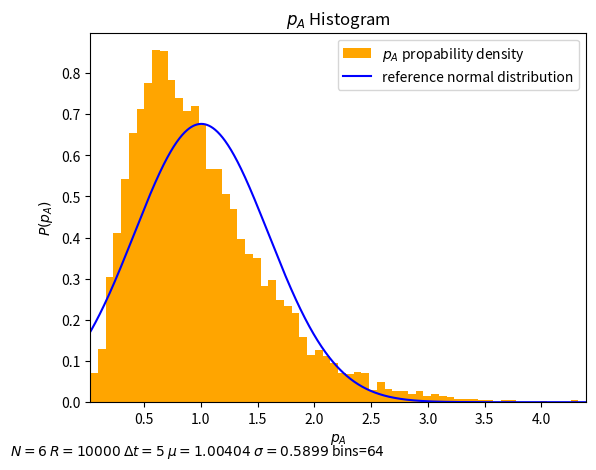

Write Python code to recreate this figure.
#!/usr/bin/env python3
"""
This program calulates the time-averaged pressure for a system
involving `N` particles `R` times.

The obtained pressure values are being plotted as histogram, along
with a reference normal distribution with the parameters (calculated
from the pressure values):

    - mu :: mean

    - sigma :: standard deviatiobs

The values of the following parameters are also displayed on the plot:

    - N :: Particle Count

    - R :: Realization Count

    - Delta t :: averaging time interval
"""

import numpy as np
import scipy.stats as stats
import matplotlib.pyplot as plt

def refl_count(x0, v, dt):
    """Calculate the reflection count for one wall.

    :param x0: start positions
    :param v: velocities
    :param dt: time interval
    :returns: the relfection count in the same shape as x0/v0
    """

    # wee add an offset, because we dont start at x=0 but at x=1
    #      floor      way-length  +  offset / max free way length
    return np.uint32((np.abs(x0 + v*dt) + 1)/2)

def pressure(particles, dt):
    """Calculate the pressure on the unit surface averaged over time.

    :param particles: a particle ensemble (x0, v0)
    :param dt: time interval

    :returns: the pressures
    """

    x0, v = particles
    N = x0.shape[1]

    # sum over one axis only -> pressure per realization
    pressures = np.abs(v)*refl_count(x0, v, dt)
    return 2/(dt*N)*np.sum(pressures, axis=1)

def make_ensemle(R, N):
    """Generates a particle ensemble of `N` particles in `R`
    relizations.

    The returned velocities follow a normal distribution and the start
    positions are evenly distributed.

    :param R: realization count
    :param N: particle count

    :returns: tuple of x0, vo in the shape `(R, N)`
    """

    # normal distributed velocities
    v = np.random.normal(size=(R, N))

    # evenly distributed locations
    x0 = np.random.uniform(low=0, high=1, size=(R, N))

    return x0, v

def set_up_plot(xlim):
    """Sets up the plot and its parameters.

    :returns: fig, ax
    """

    fig, ax = plt.subplots(1, 1)
    ax.set_title('$p_A$ Histogram')

    ax.set_xlabel(r'$p_A$')
    ax.set_ylabel(r'$P(p_A)$')

    ax.set_xlim(*xlim)
    return fig, ax

def main(N=6, R=10000, dt=5):
    """Set model parameters and Dispatch the main logic.  Used as
    convenience.

    :param R: realization count
    :param N: particle count
    :param dt: averaging time interval
    """

    # print user guide, whether he wants it or not :)
    print(__doc__)

    # craft our particles and calculate the pressures
    ensemple = make_ensemle(R, N)
    pressures = pressure(ensemple, dt)

    # calculate the moments
    mu = pressures.mean()
    sigma = pressures.std(ddof=1)  # empirical

    # calculate the number of bins by the Freedman–Diaconis rule
    bins = int(pressures.max() / \
                    (stats.iqr(pressures)*2/((len(pressures))**(1/3))))

    # plotting
    fig, ax = set_up_plot((pressures.min(), pressures.max()))
    ax.hist(pressures, bins=bins, density=True,
            label="$p_A$ propability density",
            color='orange')

    # gaussian referece curve
    x = np.linspace(0, pressures.max(), 1000)
    ax.plot(x, stats.norm.pdf(x, mu, sigma),
            label="reference normal distribution",
            color="blue")

    ax.legend()

    print(pressures.max()/(stats.iqr(pressures)*2/((len(pressures))**(1/3))))
    # print out parameters
    fig.text(0, 0,
             fr"$N={N}$ $R={R}$ $\Delta t = {dt}$ " +
             fr"$\mu={np.round(mu, 5)}$ $\sigma={np.round(sigma, 5)}$ " +
             fr"bins=${bins}$")


    plt.show()

if __name__ == '__main__':
    main()

###############################################################################
#                                  Diskussion                                 #
###############################################################################

"""
Anzahl der Bins: es soll eine glatte kurve mit einigem detail zu
erahnen sein.  80 Bins scheinen mir ein guter kompromiss aus
Uebersichtlichkeit und massvollem Detail darzustellen.

Die Freedman–Diaconis Regel liefert einen aehnlichen Wert.

a)

Form
====

Fuer N=60 stimmt die Form schon erheblich besser mit der
normalverteilung ueberein.  Wo das maximum bei N=6 noch weit links
~0.6 neben dem der Normalverteilung liegt decken sich die maxima bei
N=60 fast wobei auch hier ein leichter bias nach links zu erkennen
ist.  Im allgemeinen liegt (an den Raendern!) die Verteilung bei
kleinen Druecken unter und bei hoeheren ueber der gauss vert.

Erwartungswert
==============

Fuer beide Teilchenzahlen sind die Mittelwerte sehr nah an mu=1 (wie
es zu erwarten ist).

Standardabweichung
==================

Wo fuer N=6 die Standardabweichung noch ~0.6 betraegt sinkt selbige
erheblich fuer N=60 auf ~0.2.

Bei mehrfahausfuehrung veraendern sich diese werte sehr wenig (etwas
anderes waehre auch bedenklich).

Allgemeines
===========

Fuer kleine N hat der Stosszahlfaktor einen recht Grossen einfluss auf
die eig.  schon normalverteilten geschwindigkeiten (man entferne ihn
und sehe).  Dieser mindert sich wenn man die Zeit dt groesser waehlt.
Fuer grosse N vermute ich das wirken Zentralen grenzwertsatzes (in
ermangelung von ordentlichen statistischen Grundlagen meinerseits :P)
der bei einer Addition von unabh.  gleichartigen zuf.  Variablen
(|v_i|*n_i) greift.  (es mitteln sich die |v_i|*n_i aus, die rechte
Flanke wird angehoben da oefter grosse druecke entstehen) Bei wenig
teilchen ist bei der rel.  kurzen zeit dt=5 der einfluss des geschw.
vorzeichens noch erheblich und somit ergibt sich eine Tendenz zu
geringeren druecken.  Der konstante mittelwert ergibt vermutlich sich
aus den gesetzen des idealen gaases deren vorraussetzung wir hier
modellieren.  (v - verteilung in lieu fuer collisionen...)

b)

Form
====

Anneaherung an eine Symetrische, sehr eng um den Mittelwert
konzentrierten Verteilung, sehr aehnlich oder aequivalent zur
Normalverteilung.  Fuer N=6 zu N=60 ist diese Entwicklung berteits zu
erkennen und selbige setzt sich auch fuer N=600 bzw.  N=6000 fort
(siehe auch obige punkte zur erklaerung).

Fuer grosse N ist das system weniger empfindlich fuer schwankungen im
unstetigen Stosszahlfaktor (die sich nun herausmitteln) und somit
symetrischer verteilt.

Erwartungswert
==============

Es gibt keinen Grund das abweichen von mu=1 zu erwarten.  Auch fuer
N=6000 (oder N=1243) ist mu~=1.  An der Situation des idealen gaases
aendert sich nichts, auch wenn die Realitaet evtl.  nicht mehr
einwandfrei beschrieben wird.

Standardabweichung
==================

Diese wird sich, wie zu vermuten ist, auf einen kleinen (aber evtl
nicht verschwindenden) wert einstellen (zumindest um ein paar
groessendordnung kleiner als bei N=6).  (Fuer N=6000 immerhing noch
sigma~=0.02)
"""
